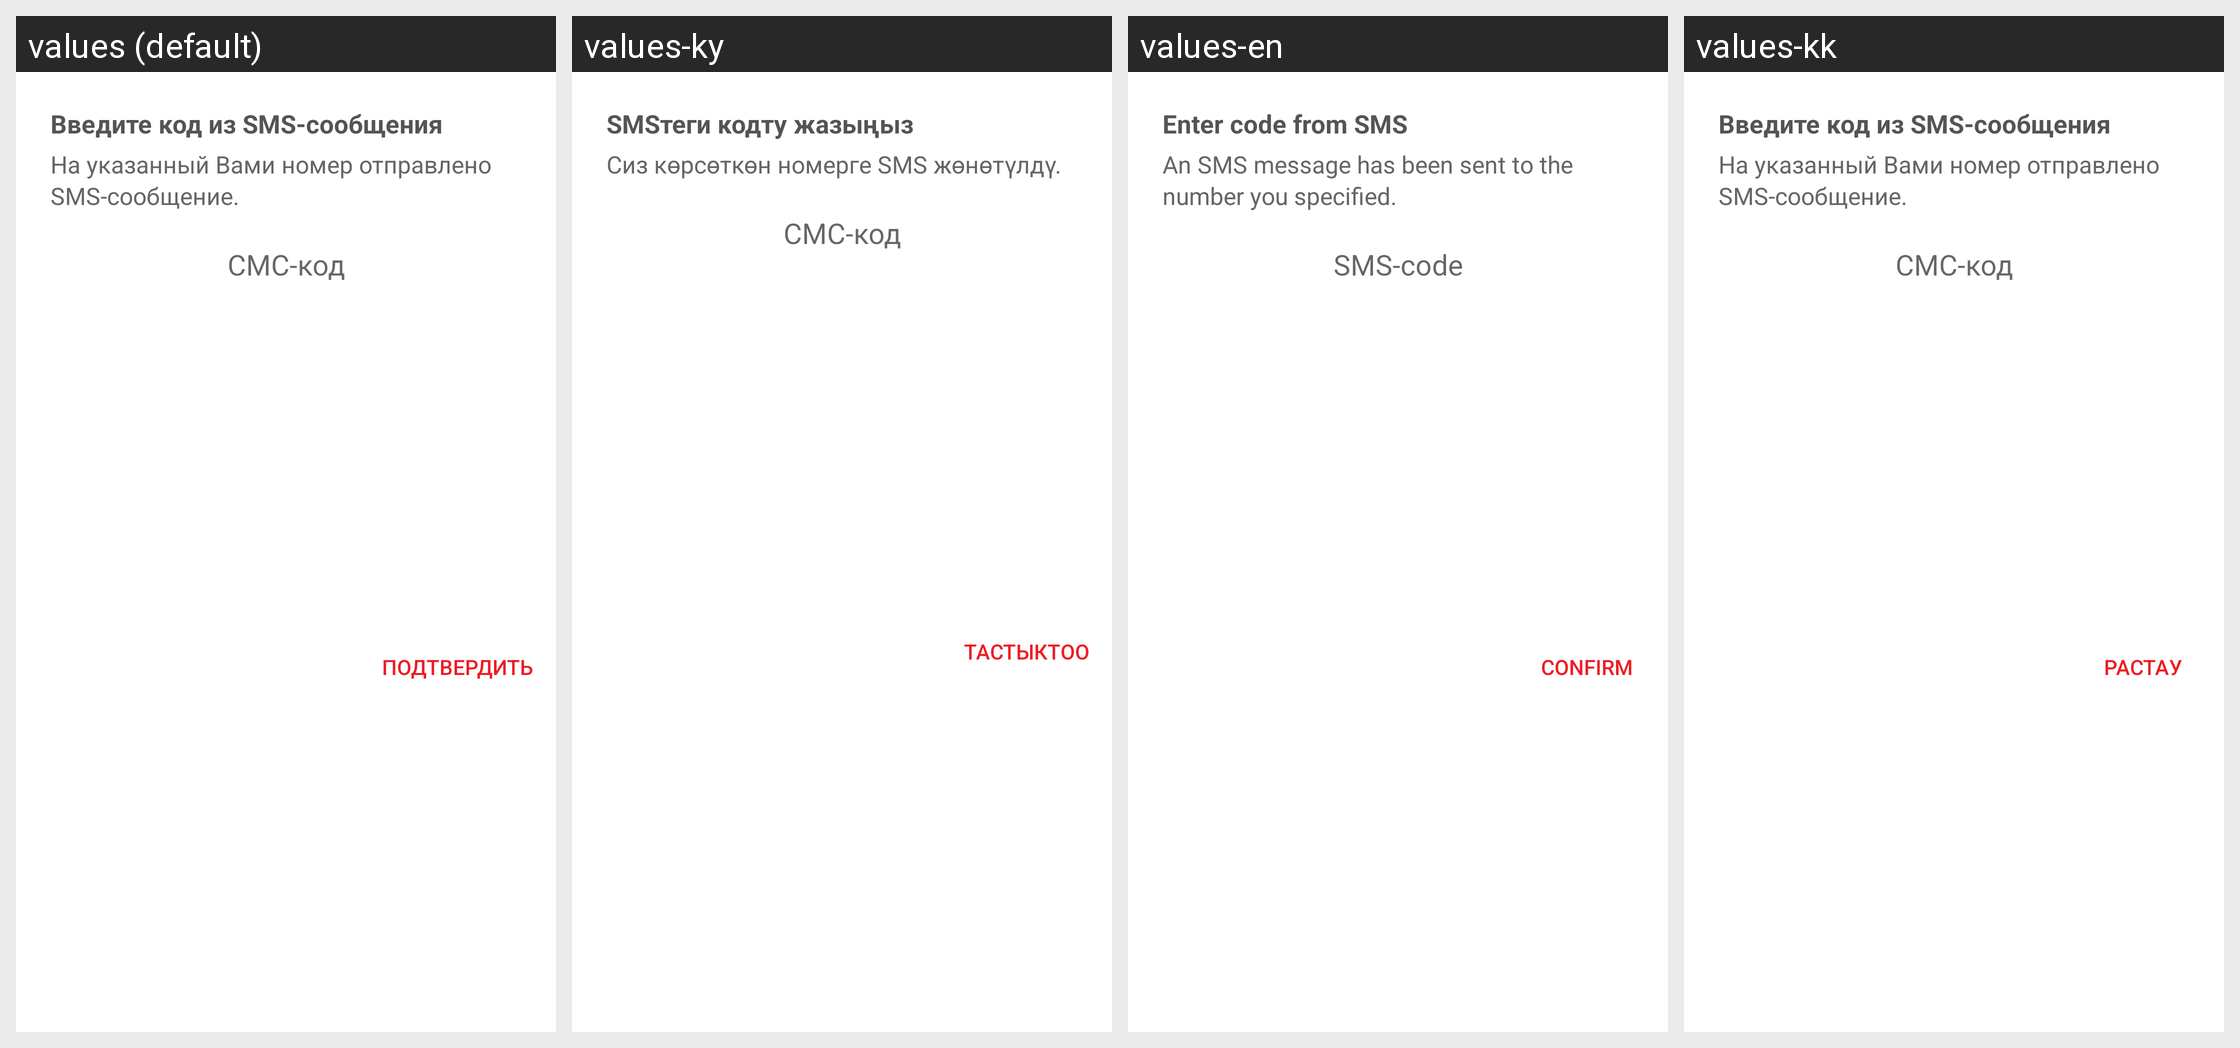

The same Android screen rendered under several of its app's locales, left to right. List the strings drawn on it with the default value and each locale's translation.
Android screen res/layout/dialog_input_sms_code.xml rendered under 4 locales, left to right: values (default), values-ky, values-en, values-kk. Device: Nexus 5 (rendered at 1080×1920; each locale shown at half size, 540×960, under a caption strip naming it); theme AppTheme.
Strings drawn on this screen, with the default value and each locale's value (text and hints the layout hard-codes, and strings that could not be matched under every locale, appear in the picture but are not listed):

title_input_sms_code
  values: Введите код из SMS-сообщения
  values-ky: SMSтеги кодту жазыңыз
  values-en: Enter code from SMS
  values-kk: Введите код из SMS-сообщения  [not translated; the default value is used]

subtitle_sms_code_sent_to_phone
  values: На указанный Вами номер отправлено SMS-сообщение.
  values-ky: Сиз көрсөткөн номерге SMS жөнөтүлдү.
  values-en: An SMS message has been sent to the number you specified.
  values-kk: На указанный Вами номер отправлено SMS-сообщение.  [not translated; the default value is used]

sms_code
  values: СМС-код
  values-ky: СМС-код
  values-en: SMS-code
  values-kk: СМС-код  [not translated; the default value is used]

confirm
  values: Подтвердить
  values-ky: Тастыктоо
  values-en: Confirm
  values-kk: Растау
